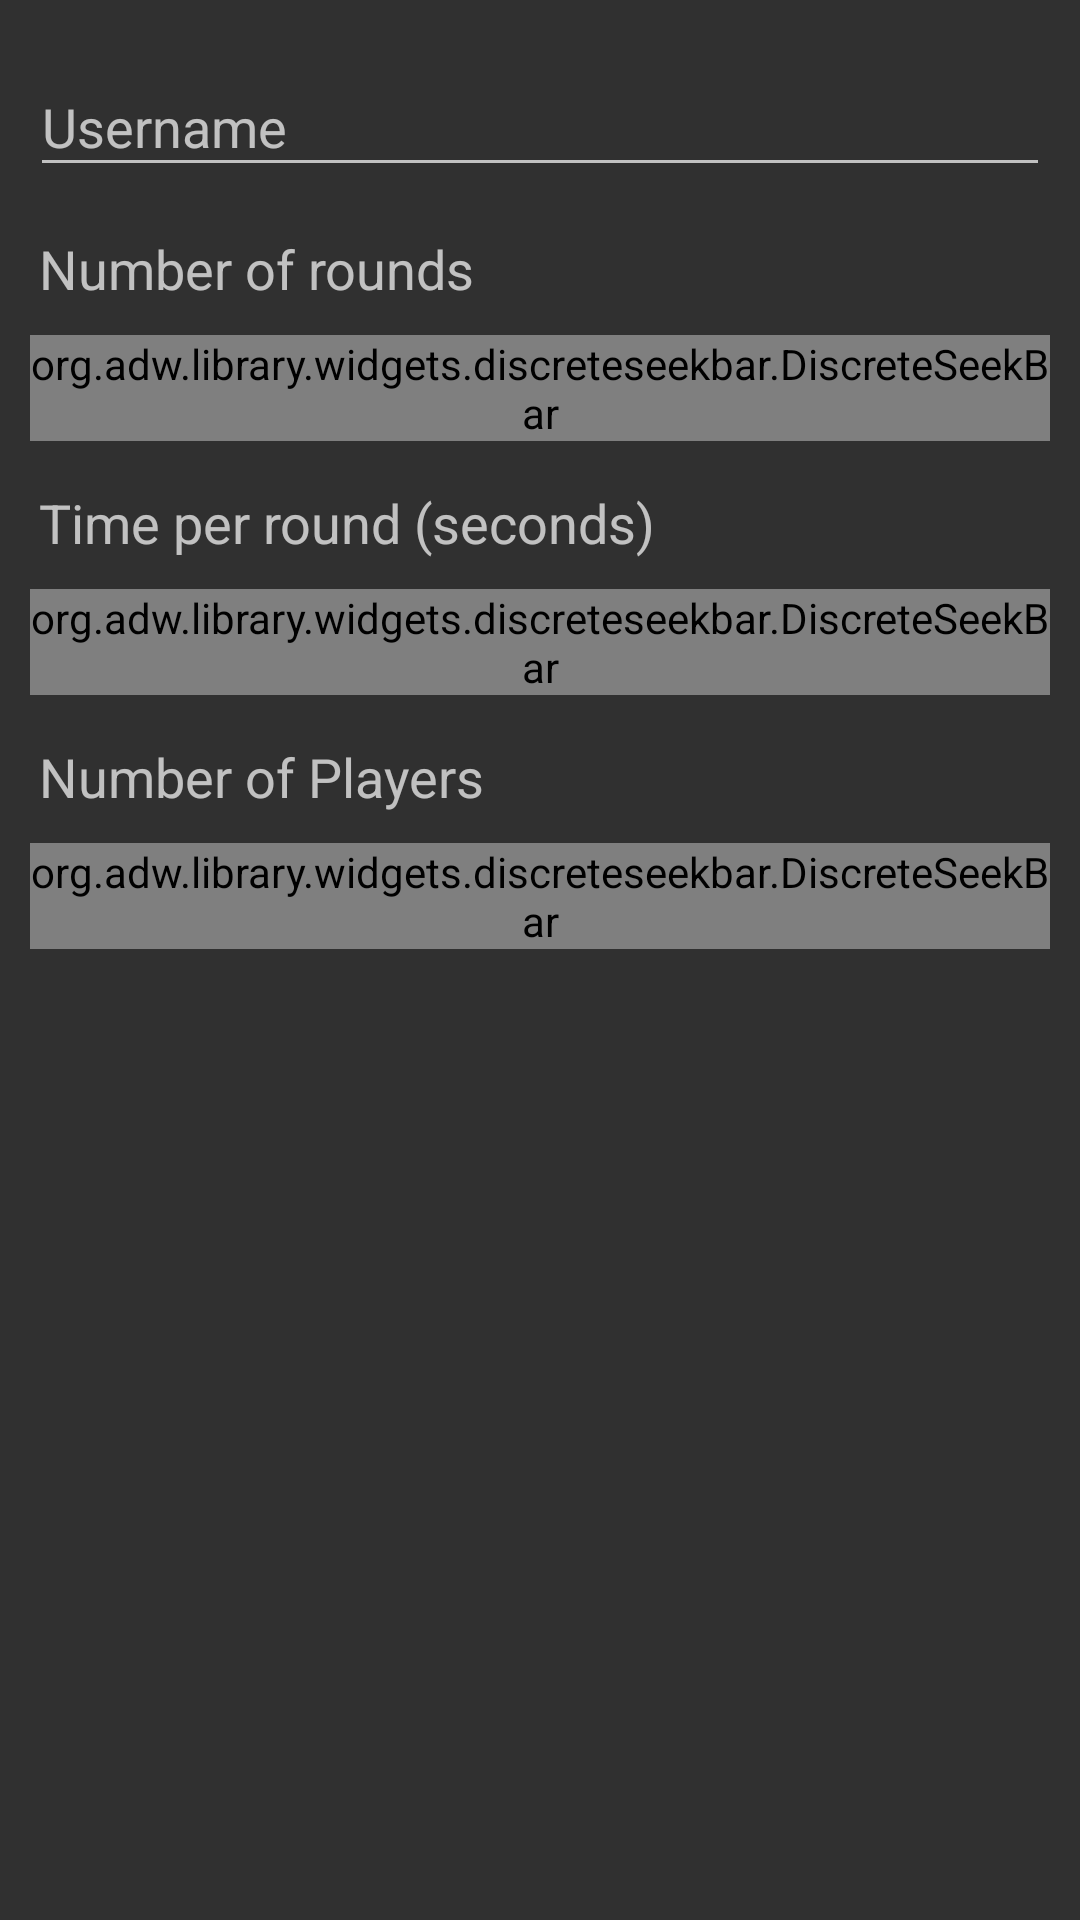

This screen was rendered from an Android layout file. Write that file and the resources it references.
<!-- AndroidManifest.xml: application theme AppTheme -->
<!-- res/layout/dialog_create_game.xml -->
<?xml version="1.0" encoding="utf-8"?>
<RelativeLayout xmlns:android="http://schemas.android.com/apk/res/android"
    xmlns:app="http://schemas.android.com/apk/res-auto"
    android:id="@+id/main_layout"
    android:layout_width="match_parent"
    android:layout_height="match_parent"
    android:padding="10dp">

    <android.support.design.widget.TextInputLayout
        android:id="@+id/input_layout_username"
        android:layout_width="match_parent"
        android:layout_height="wrap_content">

        <EditText
            android:id="@+id/input_username"
            android:layout_width="match_parent"
            android:layout_height="wrap_content"
            android:hint="Username" />

    </android.support.design.widget.TextInputLayout>

    <LinearLayout
        android:layout_width="match_parent"
        android:layout_height="wrap_content"
        android:orientation="vertical"
        android:id="@+id/linearLayout"
        android:layout_below="@+id/linearLayout3"
        android:layout_alignParentStart="true">


        <TextView
            android:id="@+id/tvTime"
            android:layout_width="wrap_content"
            android:layout_height="wrap_content"
            android:layout_alignParentStart="true"
            android:layout_marginStart="3dp"
            android:layout_marginTop="15dp"
            android:paddingBottom="10dp"
            android:text="Time per round (seconds)"
            android:textSize="18sp" />

        <org.adw.library.widgets.discreteseekbar.DiscreteSeekBar
            android:id="@+id/sbTime"
            android:layout_width="match_parent"
            android:layout_height="wrap_content"
            app:dsb_allowTrackClickToDrag="false"
            app:dsb_indicatorFormatter="%d Seconds"
            app:dsb_indicatorTextAppearance="@style/CustomFloaterTextAppearance"
            app:dsb_max="7"
            app:dsb_min="2"
            app:dsb_progressColor="?attr/colorPrimary" />

    </LinearLayout>

    <LinearLayout
        android:layout_width="match_parent"
        android:layout_height="wrap_content"
        android:orientation="vertical"
        android:id="@+id/linearLayout2"
        android:layout_below="@+id/linearLayout"
        android:layout_alignParentStart="true">


        <TextView
            android:id="@+id/tvPlayers"
            android:layout_width="wrap_content"
            android:layout_height="wrap_content"
            android:layout_alignParentStart="true"
            android:layout_marginStart="3dp"
            android:layout_marginTop="15dp"
            android:paddingBottom="10dp"
            android:text="Number of Players"
            android:textSize="18sp" />

        <org.adw.library.widgets.discreteseekbar.DiscreteSeekBar
            android:id="@+id/sbPlayers"
            android:layout_width="match_parent"
            android:layout_height="wrap_content"
            app:dsb_allowTrackClickToDrag="false"
            app:dsb_indicatorFormatter="%d Players"
            app:dsb_indicatorTextAppearance="@style/CustomFloaterTextAppearance"
            app:dsb_max="7"
            app:dsb_min="2"
            app:dsb_progressColor="?attr/colorPrimary" />

    </LinearLayout>


    <LinearLayout
            android:layout_width="match_parent"
            android:layout_height="wrap_content"
            android:orientation="vertical"
            android:layout_below="@+id/input_layout_username"
            android:layout_alignParentStart="true"
            android:id="@+id/linearLayout3">


            <TextView
                android:id="@+id/tvRounds"
                android:layout_width="wrap_content"
                android:layout_height="wrap_content"
                android:layout_alignParentStart="true"
                android:layout_marginStart="3dp"
                android:layout_marginTop="15dp"
                android:paddingBottom="10dp"
                android:text="Number of rounds"
                android:textSize="18sp" />

            <org.adw.library.widgets.discreteseekbar.DiscreteSeekBar
                android:id="@+id/sbRounds"
                android:layout_width="match_parent"
                android:layout_height="wrap_content"
                app:dsb_allowTrackClickToDrag="false"
                app:dsb_indicatorFormatter="%d Rounds"
                app:dsb_indicatorTextAppearance="@style/CustomFloaterTextAppearance"
                app:dsb_max="7"
                app:dsb_min="2"
                app:dsb_progressColor="?attr/colorPrimary" />

        </LinearLayout>
</RelativeLayout>
<!-- resources referenced by this layout -->
<resources>
  <style name="CustomFloaterTextAppearance" parent="android:TextAppearance.Small">
          <item name="android:textSize">9sp</item>
          <item name="android:textColor">?android:attr/textColorPrimary</item>
          <item name="android:shadowColor">#FFFF0000</item>
          <item name="android:shadowRadius">4</item>
          <item name="android:shadowDx">1</item>
          <item name="android:shadowDy">3</item>
      </style>
  <style name="AppTheme" parent="Theme.AppCompat">
          
          <item name="colorPrimary">@color/colorPrimary</item>
          <item name="colorPrimaryDark">@color/colorPrimaryDark</item>
          <item name="colorAccent">@color/colorAccent</item>
      </style>
  <!-- not gathered from this repository: default colours our renderer supplied (Android Studio template values) -->
  <color name="colorPrimary">#FF6200EE</color>
  <color name="colorPrimaryDark">#FF3700B3</color>
  <color name="colorAccent">#FF03DAC5</color>
</resources>
